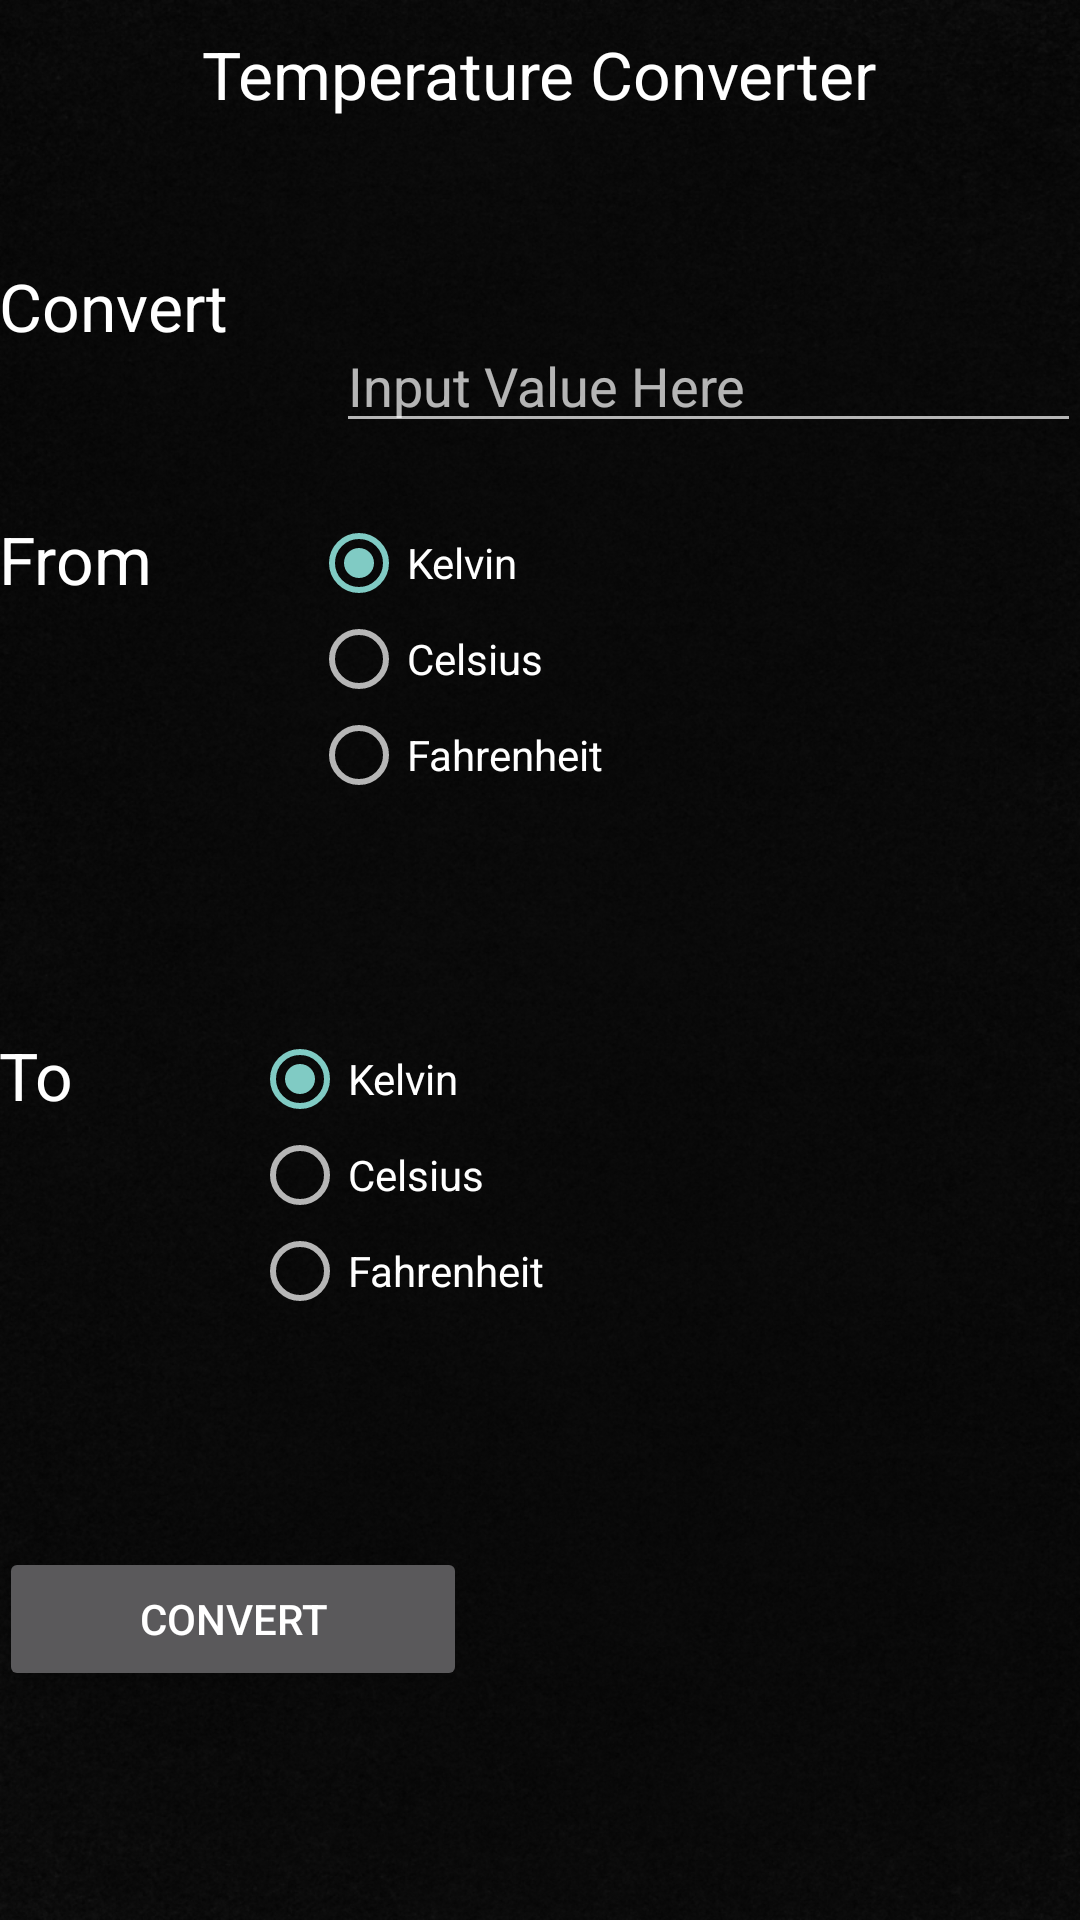

Reconstruct the res/layout file that produces this screen, plus the resources it refers to.
<!-- AndroidManifest.xml: application theme AppTheme -->
<!-- res/layout/activity_temp_converter.xml -->
<RelativeLayout xmlns:android="http://schemas.android.com/apk/res/android"
    xmlns:tools="http://schemas.android.com/tools"
    android:layout_width="match_parent"
    android:layout_height="match_parent"
    android:paddingLeft="@dimen/activity_horizontal_margin"
    android:paddingRight="@dimen/activity_horizontal_margin"
    android:paddingTop="@dimen/activity_vertical_margin"
    android:paddingBottom="@dimen/activity_vertical_margin"
    android:background="@drawable/grunge_hdpi"
    tools:context="com.unitconverter.WelcomeScreen$PlaceholderFragment"
    >
    
    <LinearLayout
        android:orientation="vertical"
        android:layout_width="fill_parent"
        android:layout_height="fill_parent"
        android:layout_alignParentTop="true"
        android:layout_alignParentLeft="true"
        android:layout_alignParentStart="true"
        android:id="@+id/parentView"
        >
        
        <LinearLayout
            android:orientation="vertical"
            android:layout_width="fill_parent"
            android:layout_height="wrap_content"
            android:layout_weight="0.1"
            android:layout_alignParentTop="true"
            android:layout_alignParentLeft="true"
            android:layout_alignParentStart="true"
            android:paddingTop="5dp"
            android:paddingBottom="5dp"
            >

        <TextView
            android:layout_width="wrap_content"
            android:layout_height="wrap_content"
            android:paddingTop="5dp"
            android:textAppearance="?android:attr/textAppearanceLarge"
            android:text="@string/temperature"
            android:id="@+id/textView"
            android:layout_gravity="center"
            />
        </LinearLayout>
        
        <LinearLayout
            android:orientation="horizontal"
            android:layout_width="fill_parent"
            android:layout_height="wrap_content"
            android:layout_weight="0.1"
            android:layout_alignParentStart="true"
            android:paddingTop="5dp"
            android:paddingBottom="5dp"
            >
            <TextView
                android:layout_width="wrap_content"
                android:layout_height="wrap_content"
                android:layout_weight="0.25"
                android:textAppearance="?android:attr/textAppearanceLarge"
                android:text="@string/convert"
                />
            <EditText
                android:layout_width="wrap_content"
                android:layout_height="wrap_content"
                android:layout_weight="0.75"
                android:layout_gravity="center"
                android:inputType="numberSigned|numberDecimal"
                android:id="@+id/inputTemp"
                android:hint="@string/inputTempHint"
                />
        </LinearLayout>
        
        <LinearLayout
            android:orientation="horizontal"
            android:layout_width="match_parent"
            android:layout_height="wrap_content"
            android:layout_weight="0.2"
            >

            <TextView
                android:layout_width="wrap_content"
                android:layout_height="wrap_content"
                android:textAppearance="?android:attr/textAppearanceLarge"
                android:text="@string/from"
                android:layout_weight="0.25"
                />
            <RadioGroup
                android:layout_width="wrap_content"
                android:layout_height="wrap_content"
                android:orientation="vertical"
                android:layout_weight="0.75"
                android:id="@+id/toGroup"
                >
                <RadioButton
                    android:layout_width="wrap_content"
                    android:layout_height="wrap_content"
                    android:text="@string/kelvin"
                    android:id="@+id/kelvin1"
                    android:checked="true"
                />
                <RadioButton
                    android:layout_width="wrap_content"
                    android:layout_height="wrap_content"
                    android:text="@string/celsius"
                    android:id="@+id/celsius1"
                />
                <RadioButton
                    android:layout_width="wrap_content"
                    android:layout_height="wrap_content"
                    android:text="@string/fahrenheit"
                    android:id="@+id/fahrenheit1"
                />
            </RadioGroup>
        </LinearLayout>
        
        <LinearLayout
            android:orientation="horizontal"
            android:layout_width="match_parent"
            android:layout_height="wrap_content"
            android:layout_weight="0.2"
            >

            <TextView
                android:layout_width="wrap_content"
                android:layout_height="wrap_content"
                android:textAppearance="?android:attr/textAppearanceLarge"
                android:text="@string/to"
                android:layout_weight="0.25"
                />
            <RadioGroup
                android:layout_width="wrap_content"
                android:layout_height="wrap_content"
                android:orientation="vertical"
                android:layout_weight="0.75"
                android:id="@+id/fromGroup"
                >
                <RadioButton
                    android:layout_width="wrap_content"
                    android:layout_height="wrap_content"
                    android:text="@string/kelvin"
                    android:id="@+id/kelvin2"
                    android:checked="true"
                    />
                <RadioButton
                    android:layout_width="wrap_content"
                    android:layout_height="wrap_content"
                    android:text="@string/celsius"
                    android:id="@+id/celsius2"
                    />
                <RadioButton
                    android:layout_width="wrap_content"
                    android:layout_height="wrap_content"
                    android:text="@string/fahrenheit"
                    android:id="@+id/fahrenheit2"
                    />
            </RadioGroup>
        </LinearLayout>
        
        <LinearLayout
            android:layout_width="match_parent"
            android:layout_height="wrap_content"
            android:orientation="horizontal"
            android:layout_weight="0.2"
            >

            <Button
                android:layout_width="wrap_content"
                android:layout_height="wrap_content"
                android:onClick="convert"
                android:id="@+id/converButton"
                android:text="@string/convertButton"
                android:layout_weight="0.2"/>

            <View
                android:layout_width="0px"
                android:layout_height="match_parent"
                android:layout_weight="0.2"/>
            <TextView
                android:layout_width="wrap_content"
                android:layout_height="wrap_content"
                android:textAppearance="?android:attr/textAppearanceLarge"
                android:id="@+id/answer"
                android:layout_weight="0.2"
                />
            <View
                android:layout_width="0px"
                android:layout_height="match_parent"
                android:layout_weight="0.2"/>

        </LinearLayout>



    </LinearLayout>
</RelativeLayout>
<!-- resources referenced by this layout -->
<resources>
  <!-- drawable grunge_hdpi: png bitmap (drawable-hdpi, 699309 bytes) -->
  <string name="celsius">Celsius</string>
  <string name="convert">Convert</string>
  <string name="convertButton"> Convert </string>
  <string name="fahrenheit">Fahrenheit</string>
  <string name="from">From</string>
  <string name="inputTempHint">Input Value Here</string>
  <string name="kelvin">Kelvin</string>
  <string name="temperature">Temperature Converter</string>
  <string name="to">To</string>
  <style name="AppTheme" parent="Theme.AppCompat">
          
      </style>
</resources>
